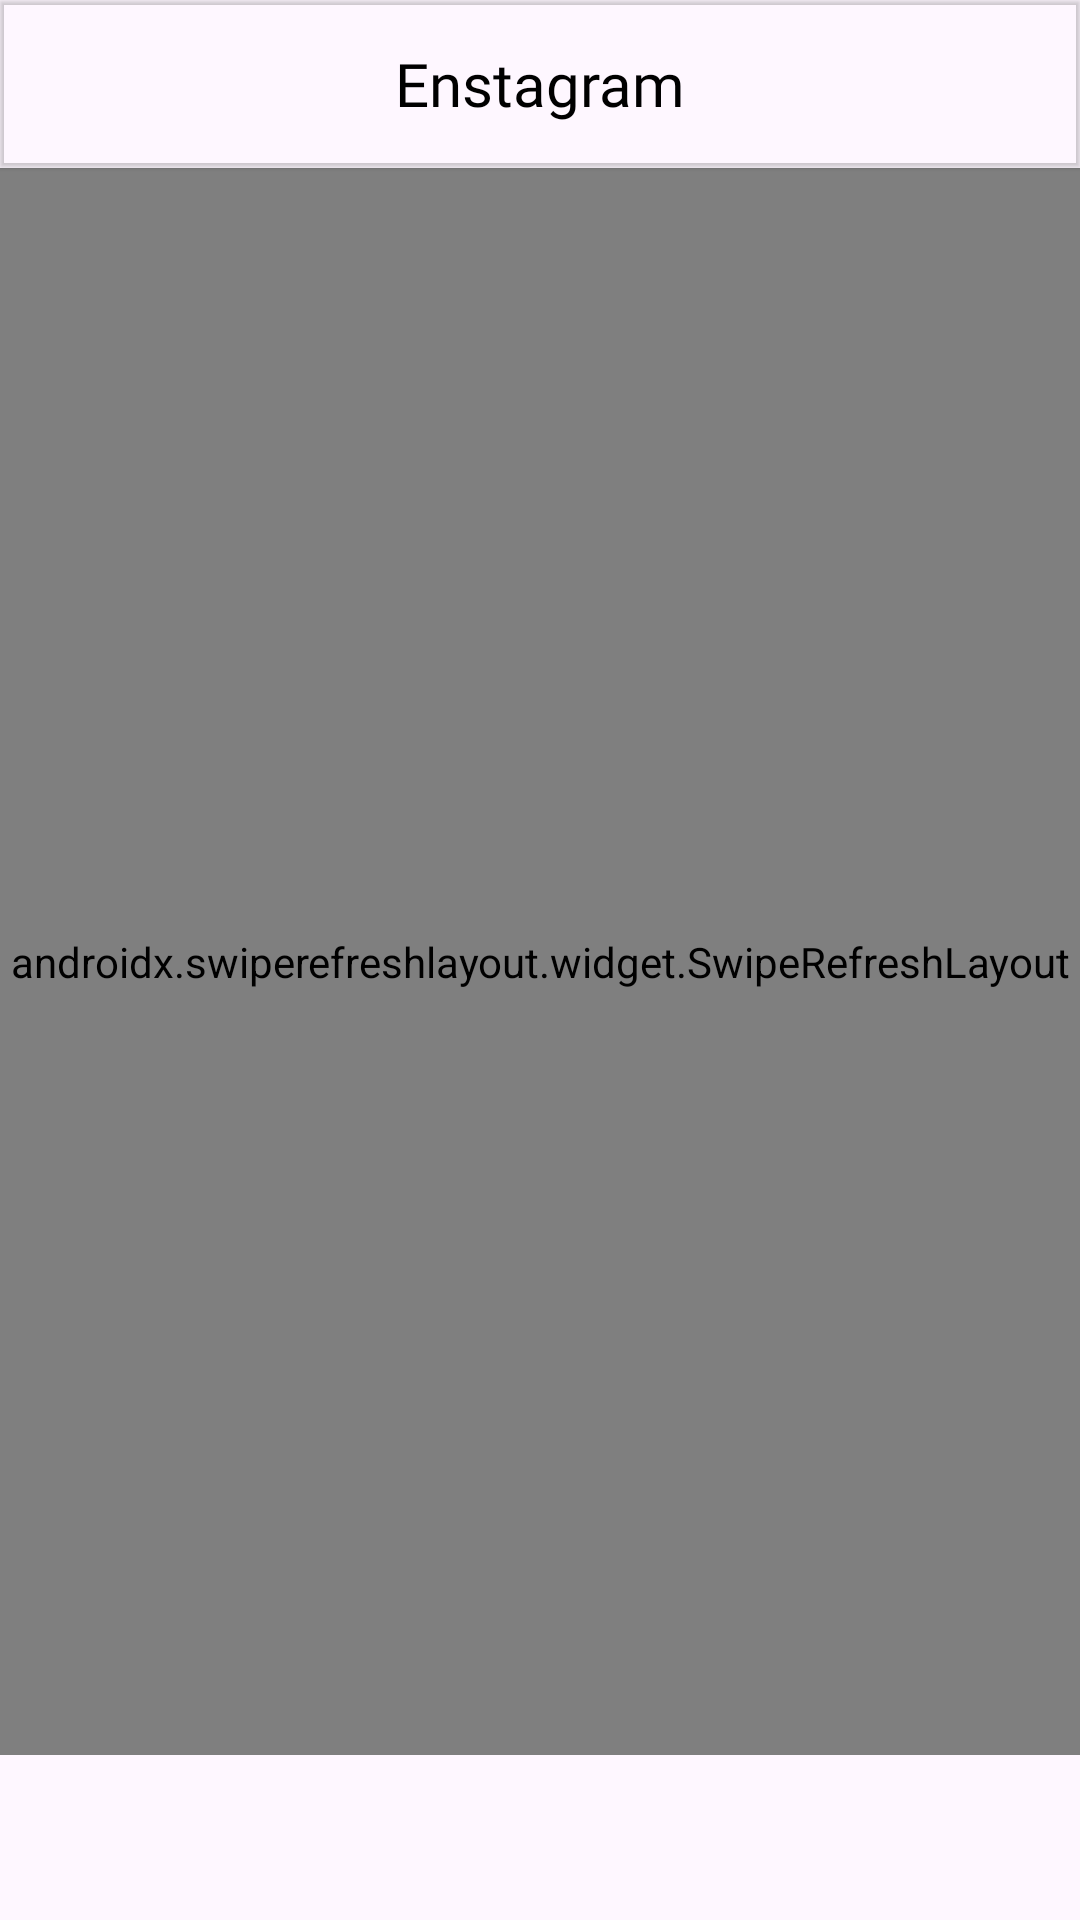

Layout XML and referenced resources for this Android screen:
<!-- AndroidManifest.xml: application theme Theme.PO_app_project -->
<!-- res/layout/layout_home.xml -->
<?xml version="1.0" encoding="utf-8"?>
<LinearLayout android:fitsSystemWindows="true" xmlns:android="http://schemas.android.com/apk/res/android"
    xmlns:app="http://schemas.android.com/apk/res-auto"
    android:orientation="vertical"
    android:layout_width="match_parent"
    android:layout_height="match_parent">

    <com.google.android.material.appbar.MaterialToolbar
        android:layout_width="match_parent"
        android:layout_height="wrap_content"
        android:id="@+id/toolbarHome"
        android:elevation="1dp"
        android:theme="@style/AppTheme.BottomAppbar"
        app:title=" ">

        <TextView
            android:layout_width="wrap_content"
            android:layout_height="wrap_content"
            android:text="Enstagram"
            android:layout_gravity="center_horizontal"
            android:fontFamily="@font/leckerlione_regular"
            android:textSize="20sp"
            android:textColor="@color/colorBlack"/>

    </com.google.android.material.appbar.MaterialToolbar>

    <androidx.swiperefreshlayout.widget.SwipeRefreshLayout
        android:layout_width="match_parent"
        android:id="@+id/swipeHome"
        android:layout_height="match_parent"
        android:layout_marginBottom="55dp">

        <androidx.recyclerview.widget.RecyclerView
            android:layout_width="match_parent"
            android:id="@+id/recyclerHome"
            android:layout_height="match_parent"></androidx.recyclerview.widget.RecyclerView>

    </androidx.swiperefreshlayout.widget.SwipeRefreshLayout>

</LinearLayout>
<!-- resources referenced by this layout -->
<resources>
  <color name="colorBlack">#000000</color>
  <style name="AppTheme.BottomAppbar" parent="Theme.MaterialComponents.Light.NoActionBar">
          
          <item name="colorPrimary">@color/colorPrimary</item>
          <item name="colorPrimaryDark">@color/colorPrimaryDark</item>
          <item name="colorAccent">@color/colorAccent</item>
          <item name="android:statusBarColor">@color/colorPrimary</item>
      </style>
  <style name="Theme.PO_app_project" parent="Base.Theme.PO_app_project">
          <item name="android:windowTranslucentStatus">true</item>
  
      </style>
  <color name="colorPrimary">#073BD8</color>
  <color name="colorPrimaryDark">#dddddd</color>
  <color name="colorAccent">#2196f1</color>
  <style name="Base.Theme.PO_app_project" parent="Theme.Material3.DayNight.NoActionBar">
          <item name="android:statusBarColor">@color/colorPrimary</item>
          
          
      </style>
</resources>
